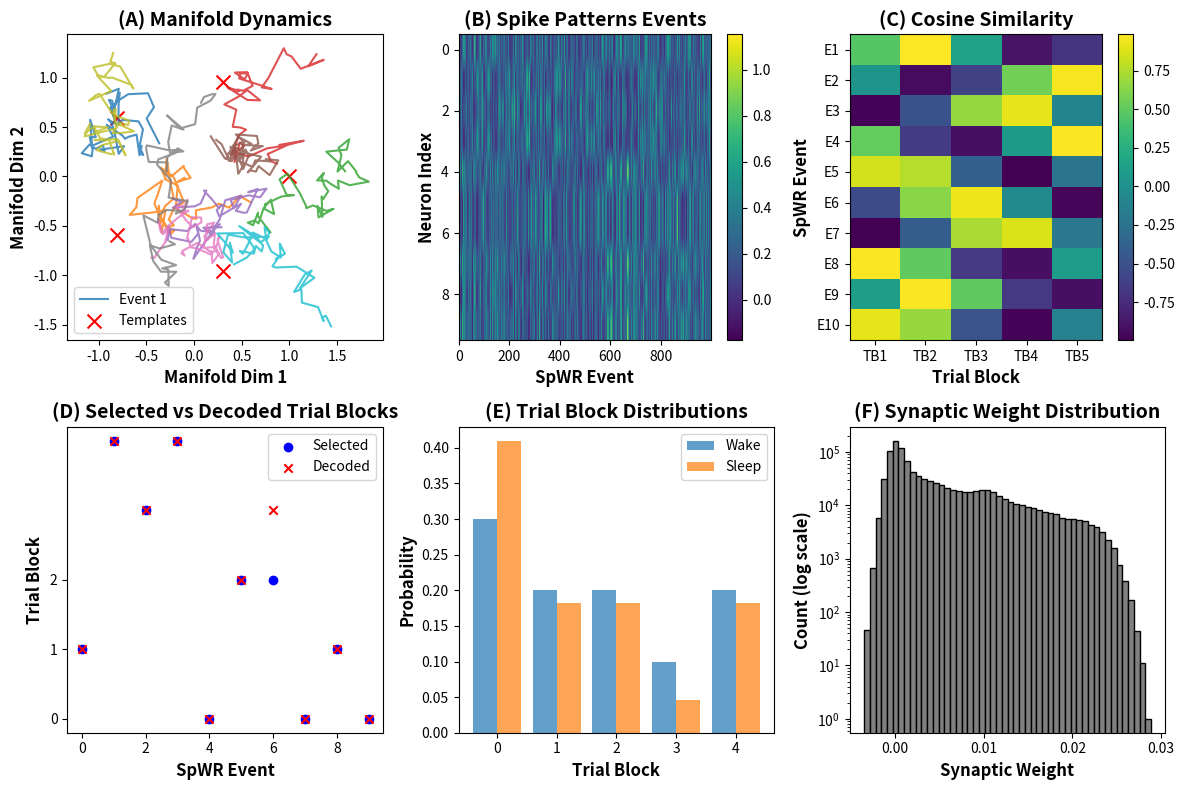

Source code (Python):
import numpy as np
import matplotlib.pyplot as plt

# ------------------------------
# 1. Neural Population Dynamics
# ------------------------------
np.random.seed(42)
N = 1000
# Trial blocks
K = 5
# Events
M = 10
sigma_pf = 0.1

pref_positions = np.random.uniform(0, 1, size=N)

def place_field(x, pref, sigma):
    return np.exp(-((x - pref)**2) / (2 * sigma**2))

trial_positions = np.linspace(0.2, 0.8, K)
r_templates = np.array([np.array([place_field(x, p, sigma_pf) for p in pref_positions]) for x in trial_positions])

# -------------------------------------
# 2. Low-Dimensional Manifold Embedding
# -------------------------------------
manifold_dim = 2
z_templates = np.array([[np.cos(2 * np.pi * k / K), np.sin(2 * np.pi * k / K)] for k in range(K)])

# -----------------------------------
# 3. SPW-R Generation via Diffusion
# -----------------------------------
def simulate_diffusion(T_steps, dt, v, diff_coeff, z0):
    traj = [z0]
    for _ in range(T_steps):
        noise = np.random.normal(scale=np.sqrt(diff_coeff * dt), size=z0.shape)
        z_new = traj[-1] + v * dt + noise
        traj.append(z_new)
    return np.array(traj)

T_steps = 50
dt = 0.1
v = np.array([0.05, 0.05])
diff_coeff = 0.1
beta = 5.0
sigma_spwr = 0.05

def cosine_similarity(a, b):
    return np.dot(a, b) / (np.linalg.norm(a) * np.linalg.norm(b) + 1e-10)

# Simulation phase
spwr_events = []
selected_trial_blocks = []
manifold_final_states = []
w = np.zeros((N, N))
eta = 0.01

for m in range(M):
    z0 = np.random.uniform(-1, 1, size=(manifold_dim,))
    traj = simulate_diffusion(T_steps, dt, v, diff_coeff, z0)
    z_final = traj[-1]
    manifold_final_states.append(z_final)
    
    sims = np.array([cosine_similarity(z_final, z_temp) for z_temp in z_templates])
    p_k = np.exp(beta * sims)
    p_k /= np.sum(p_k)
    selected_k = np.random.choice(np.arange(K), p=p_k)
    selected_trial_blocks.append(selected_k)
    
    s_m = r_templates[selected_k] + np.random.normal(scale=sigma_spwr, size=r_templates[selected_k].shape)
    spwr_events.append(s_m)
    
    w += eta * p_k[selected_k] * np.outer(s_m, s_m)

# Decoding
decoded_trial_blocks = []
for z in manifold_final_states:
    distances = np.linalg.norm(z_templates - z, axis=1)
    decoded_k = np.argmin(distances)
    decoded_trial_blocks.append(decoded_k)

# Wake-sleep distributions
wake_counts = np.zeros(K)
for k in selected_trial_blocks:
    wake_counts[k] += 1
p_wake = wake_counts / np.sum(wake_counts)
gamma = 2.0
p_sleep = p_wake**gamma
p_sleep /= np.sum(p_sleep)

# -------------------------------
# Visualization with Subplots
# -------------------------------
fig = plt.figure(figsize=(12, 8))
gs = fig.add_gridspec(2, 3)

# Manifold Trajectories
ax1 = fig.add_subplot(gs[0, 0])
for m in range(M):
    z0 = np.random.uniform(-1, 1, size=(manifold_dim,))
    traj = simulate_diffusion(T_steps, dt, v, diff_coeff, z0)
    ax1.plot(traj[:, 0], traj[:, 1], alpha=0.8, label=f'Event {m+1}' if m == 0 else "")
ax1.scatter(z_templates[:, 0], z_templates[:, 1], color='red', marker='x', s=100, label='Templates')
ax1.set_xlabel('Manifold Dim 1', fontsize=12, weight = 'bold')
ax1.set_ylabel('Manifold Dim 2', fontsize=12, weight = 'bold')
ax1.set_title('(A) Manifold Dynamics', fontsize=14, weight = 'bold')
ax1.legend()

# Spike Patterns Heatmap
ax2 = fig.add_subplot(gs[0, 1])
#num_events_plot = 3
#num_neurons_plot = 50
#spike_data = np.array(spwr_events[:num_events_plot])[:, :num_neurons_plot].T
im2 = ax2.imshow(spwr_events, aspect='auto', cmap='viridis')
ax2.set_xlabel('SpWR Event', fontsize=12, weight = 'bold')
ax2.set_ylabel('Neuron Index', fontsize=12, weight = 'bold')
ax2.set_title('(B) Spike Patterns Events', fontsize=14, weight = 'bold')
fig.colorbar(im2, ax=ax2)

# Cosine Similarity Heatmap
ax3 = fig.add_subplot(gs[0, 2])
sim_matrix = np.array([[cosine_similarity(z, z_temp) for z_temp in z_templates] for z in manifold_final_states])
im3 = ax3.imshow(sim_matrix, aspect='auto', cmap='viridis')
ax3.set_xlabel('Trial Block', fontsize=12, weight = 'bold')
ax3.set_ylabel('SpWR Event', fontsize=12, weight = 'bold')
ax3.set_title('(C) Cosine Similarity', fontsize=14, weight = 'bold')
fig.colorbar(im3, ax=ax3)
ax3.set_xticks(np.arange(K))
ax3.set_yticks(np.arange(M))
ax3.set_xticklabels([f'TB{k+1}' for k in range(K)])
ax3.set_yticklabels([f'E{m+1}' for m in range(M)])

# Decoding Comparison
ax4 = fig.add_subplot(gs[1, 0])
ax4.scatter(np.arange(M), selected_trial_blocks, marker='o', label='Selected', c='blue')
ax4.scatter(np.arange(M), decoded_trial_blocks, marker='x', label='Decoded', c='red')
ax4.set_xlabel('SpWR Event', fontsize=12, weight = 'bold')
ax4.set_ylabel('Trial Block', fontsize=12, weight = 'bold')
ax4.set_title('(D) Selected vs Decoded Trial Blocks', fontsize=14, weight = 'bold')
ax4.set_yticks([0, 1, 2])
ax4.legend()

# Wake vs Sleep Distributions
ax5 = fig.add_subplot(gs[1, 1])
x = np.arange(K)
width = 0.4
ax5.bar(x - width/2, p_wake, width, label='Wake', alpha=0.7)
ax5.bar(x + width/2, p_sleep, width, label='Sleep', alpha=0.7)
ax5.set_xlabel('Trial Block',fontsize=12, weight = 'bold')
ax5.set_ylabel('Probability',fontsize=12, weight = 'bold')
ax5.set_title('(E) Trial Block Distributions', fontsize=14, weight = 'bold')
ax5.set_xticks(x)
ax5.legend()

# Synaptic Weights Histogram
ax6 = fig.add_subplot(gs[1, 2])
weights = w.flatten()
ax6.hist(weights, bins=50, log=True, color='gray', edgecolor='black')
ax6.set_xlabel('Synaptic Weight', fontsize=12, weight = 'bold')
ax6.set_ylabel('Count (log scale)', fontsize=12, weight = 'bold')
ax6.set_title('(F) Synaptic Weight Distribution', fontsize=14, weight = 'bold')

plt.tight_layout()
plt.savefig('result_1.jpg', dpi = 600)
plt.show()